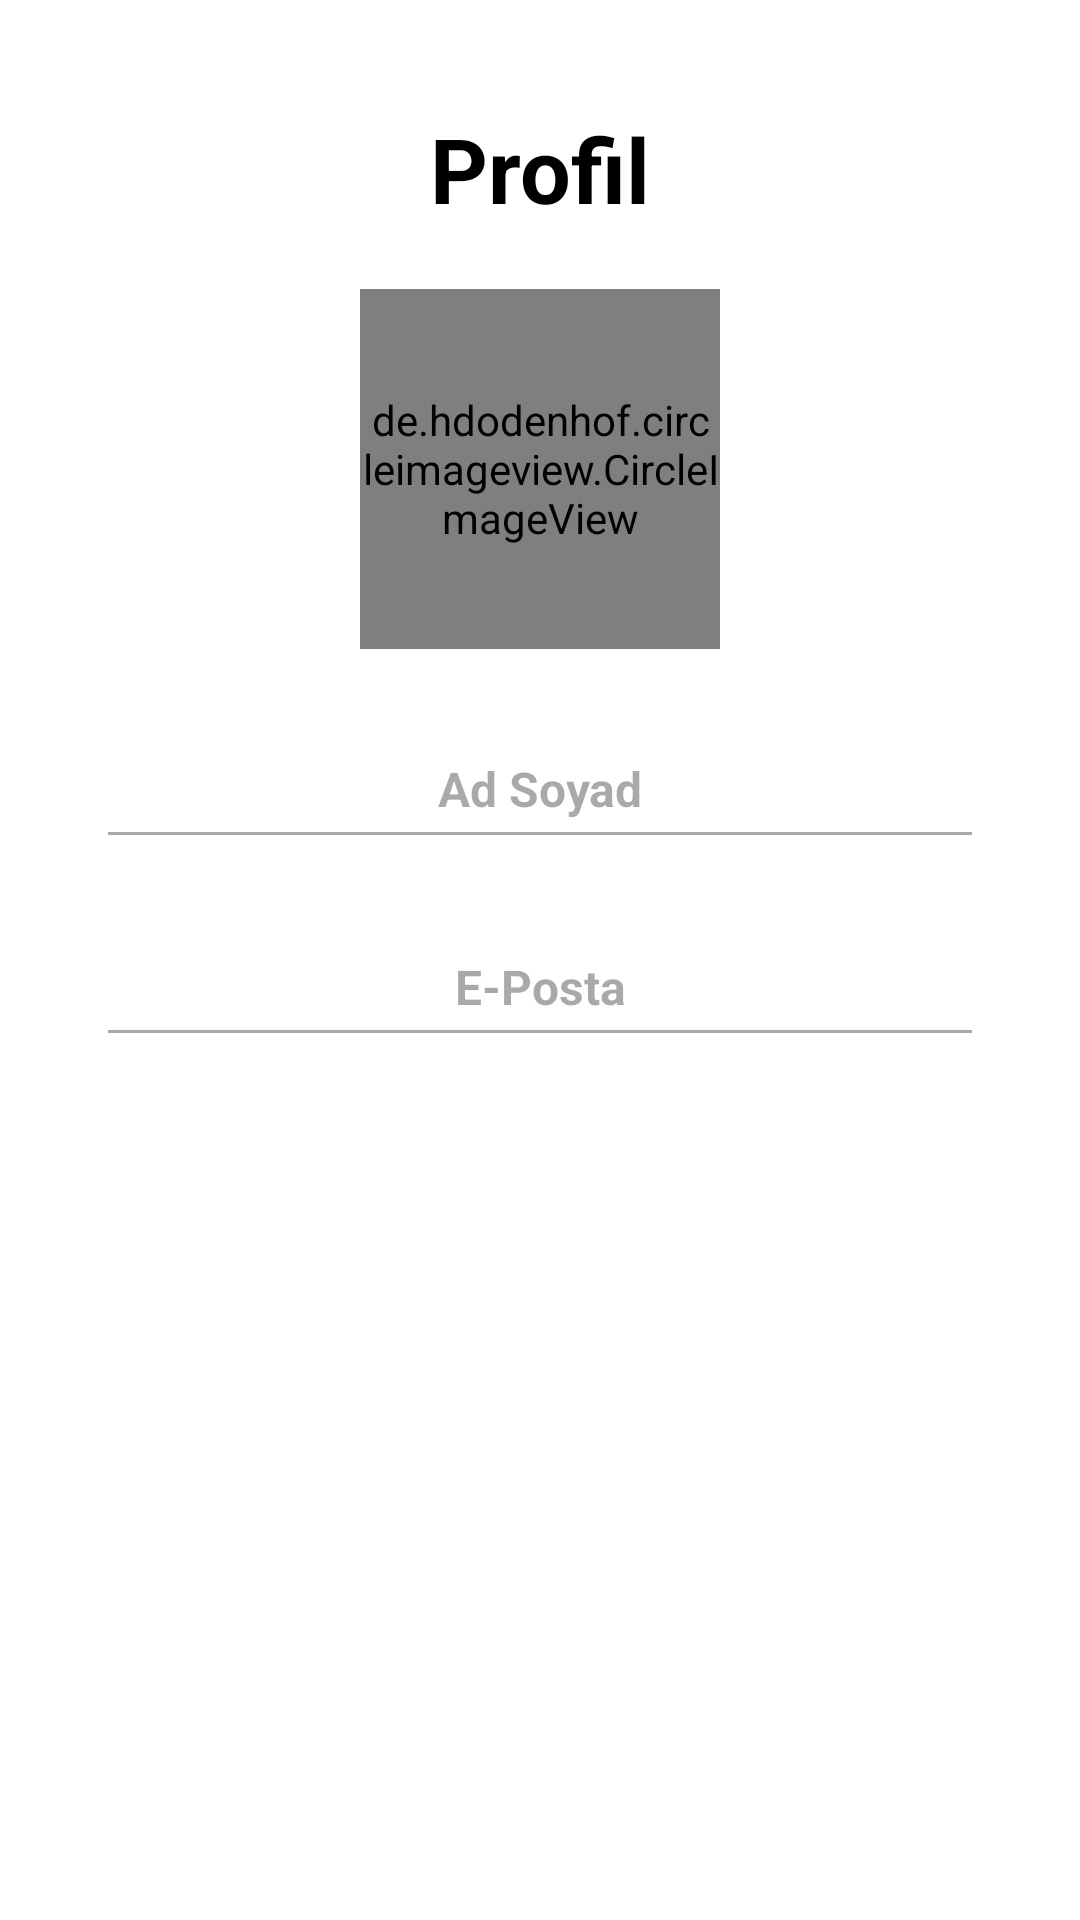

Write the Android layout XML for this screen, with the resource values it uses.
<!-- AndroidManifest.xml: application theme Theme.Oyku -->
<!-- res/layout/fragment_profile.xml -->
<?xml version="1.0" encoding="utf-8"?>
<LinearLayout xmlns:android="http://schemas.android.com/apk/res/android"
    xmlns:tools="http://schemas.android.com/tools"
    xmlns:app="http://schemas.android.com/apk/res-auto"
    android:layout_width="match_parent"
    android:layout_height="match_parent"
    android:orientation="vertical"
    android:background="@color/white"
    tools:context=".Fragment.ProfileFragment"
    android:padding="16dp">

    
    <TextView
        android:layout_width="wrap_content"
        android:layout_height="wrap_content"
        android:text="Profil"
        android:textStyle="bold"
        android:textSize="30sp"
        android:layout_gravity="center"
        android:layout_marginTop="20dp"
        android:textColor="@color/black" />

    
    <RelativeLayout
        android:layout_width="match_parent"
        android:layout_height="wrap_content"
        android:layout_marginTop="20dp">

        <de.hdodenhof.circleimageview.CircleImageView
            android:layout_width="120dp"
            android:layout_height="120dp"
            android:layout_centerHorizontal="true"
            app:civ_border_width="3dp"
            app:civ_border_color="@color/black"
            android:id="@+id/profile_fragment_imgUserProfile"
             />

        <ImageView
            android:layout_width="36dp"
            android:layout_height="36dp"
            android:layout_alignBottom="@id/profile_fragment_imgUserProfile"
            android:layout_alignEnd="@id/profile_fragment_imgUserProfile"
            android:layout_marginBottom="4dp"
            android:layout_marginEnd="4dp"
            android:padding="8dp" />
    </RelativeLayout>

    
    <EditText
        android:layout_width="match_parent"
        android:layout_height="50dp"
        android:layout_marginTop="20dp"
        android:layout_marginHorizontal="16dp"
        android:hint="Ad Soyad"
        android:gravity="center"

        android:enabled="false"
        android:id="@+id/profile_fragment_editName"
        android:textColor="@color/black"
        android:textStyle="bold"
        android:textSize="16sp" />

    
    <EditText
        android:layout_width="match_parent"
        android:layout_height="50dp"
        android:layout_marginTop="16dp"
        android:layout_marginHorizontal="16dp"
        android:hint="E-Posta"
        android:gravity="center"
        android:enabled="false"
        android:id="@+id/profile_fragment_editEmail"
        android:textColor="@color/black"
        android:textStyle="bold"
        android:textSize="16sp" />

    
    <Button
        android:layout_width="match_parent"
        android:layout_height="wrap_content"
        android:layout_marginTop="30dp"
        android:layout_marginHorizontal="16dp"
        android:text="Kaydet"
        android:textColor="@color/white"
        android:padding="12dp"
        android:visibility="gone"
        android:id="@+id/profile_fragment_btnSave" />

</LinearLayout>
<!-- resources referenced by this layout -->
<resources>
  <style name="Theme.Oyku" parent="Base.Theme.Oyku" />
  <style name="Base.Theme.Oyku" parent="Theme.Material3.Light.NoActionBar">
          
          
      </style>
  <!-- not gathered from this repository: default colours our renderer supplied (Android Studio template values) -->
  <color name="black">#FF000000</color>
  <color name="white">#FFFFFFFF</color>
</resources>
